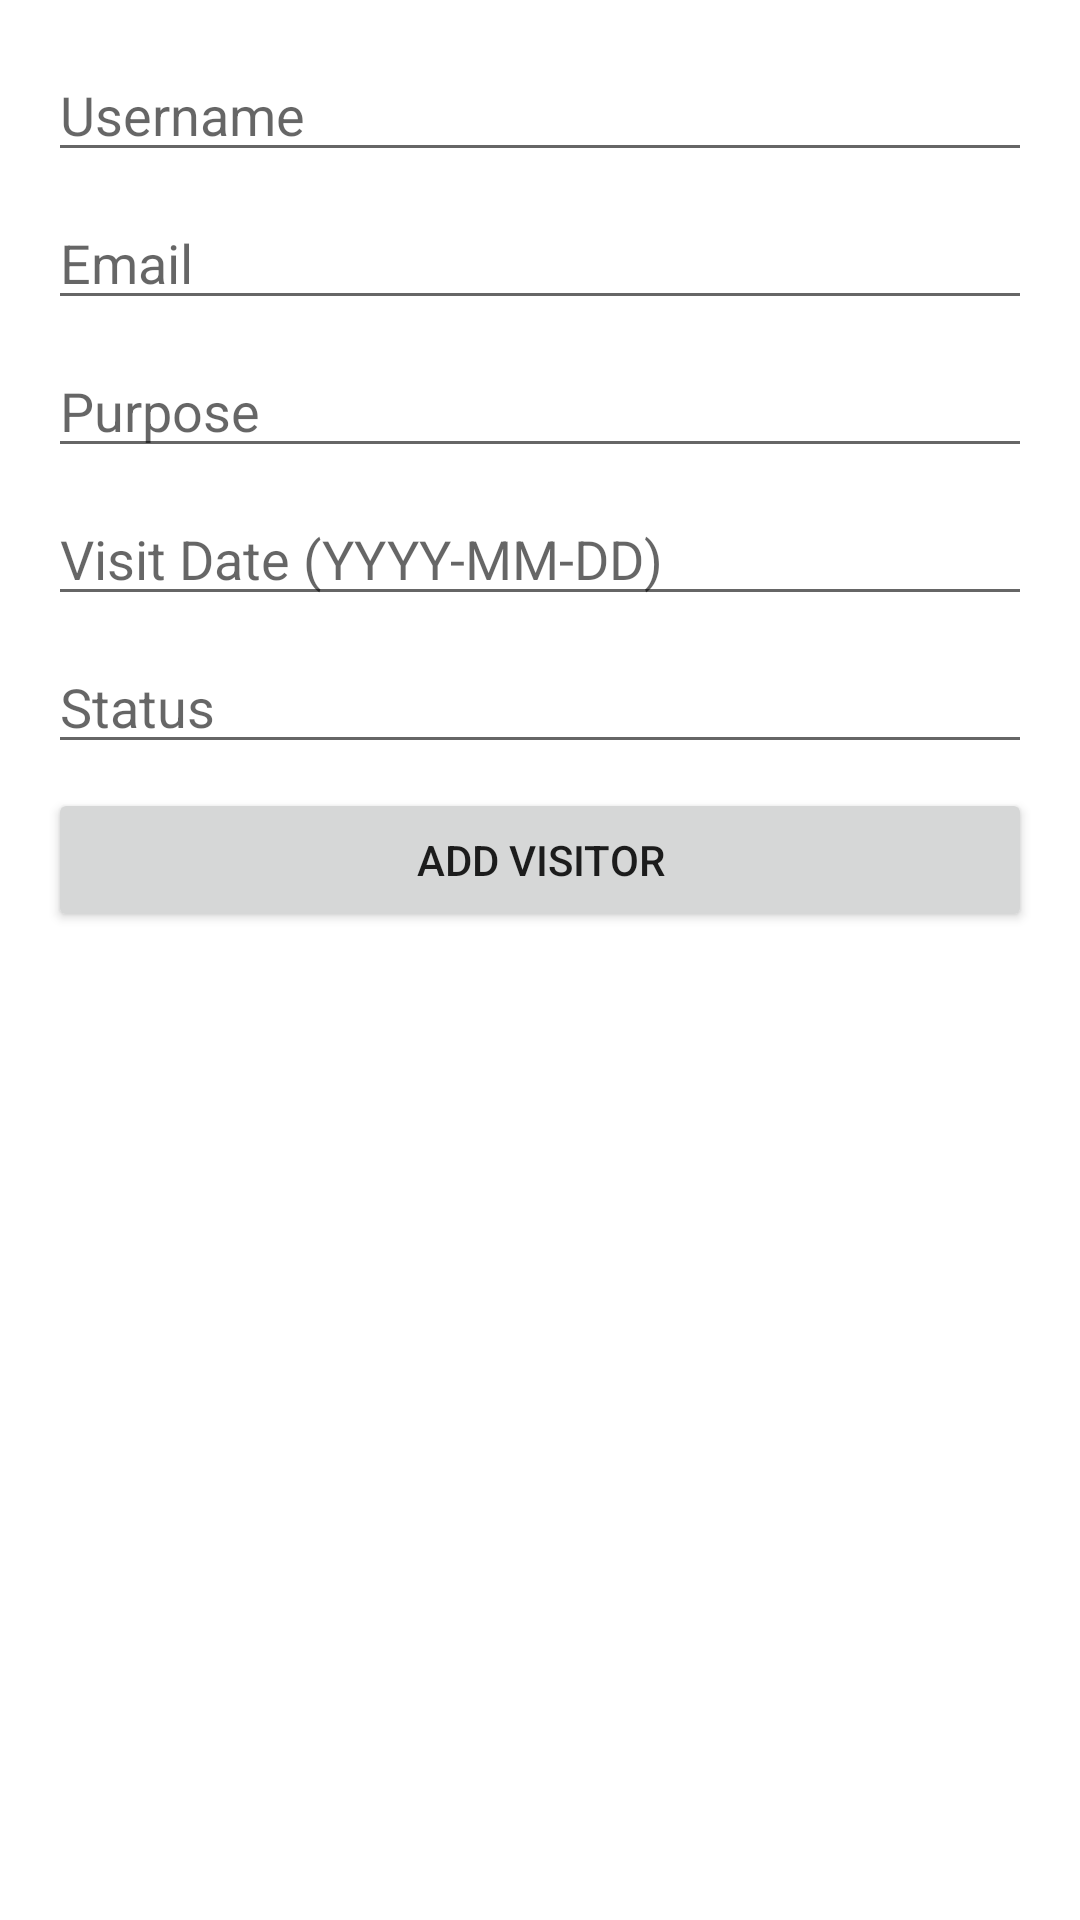

Here is an Android app screen rendered from its layout file. Give the layout XML and the strings, colors and styles it references.
<!-- AndroidManifest.xml: application theme Theme.VerifyMe -->
<!-- res/layout/activity_visitor_management.xml -->
<?xml version="1.0" encoding="utf-8"?>
<LinearLayout xmlns:android="http://schemas.android.com/apk/res/android"
    android:layout_width="match_parent"
    android:layout_height="match_parent"
    android:orientation="vertical"
    android:padding="16dp">

    <EditText
        android:id="@+id/editTextUsername"
        android:layout_width="match_parent"
        android:layout_height="wrap_content"
        android:hint="Username"
        android:layout_marginBottom="8dp"/>

    <EditText
        android:id="@+id/editTextEmail"
        android:layout_width="match_parent"
        android:layout_height="wrap_content"
        android:hint="Email"
        android:inputType="textEmailAddress"
        android:layout_marginBottom="8dp"/>

    <EditText
        android:id="@+id/editTextPurpose"
        android:layout_width="match_parent"
        android:layout_height="wrap_content"
        android:hint="Purpose"
        android:layout_marginBottom="8dp"/>

    <EditText
        android:id="@+id/editTextVisitDate"
        android:layout_width="match_parent"
        android:layout_height="wrap_content"
        android:hint="Visit Date (YYYY-MM-DD)"
        android:layout_marginBottom="8dp"/>

    <EditText
        android:id="@+id/editTextStatus"
        android:layout_width="match_parent"
        android:layout_height="wrap_content"
        android:hint="Status"
        android:layout_marginBottom="8dp"/>

    <Button
        android:id="@+id/buttonAddVisitor"
        android:layout_width="match_parent"
        android:layout_height="wrap_content"
        android:text="Add Visitor"/>

    <ListView
        android:id="@+id/listViewVisitors"
        android:layout_width="match_parent"
        android:layout_height="0dp"
        android:layout_weight="1"
        android:layout_marginTop="16dp"/>

</LinearLayout>
<!-- resources referenced by this layout -->
<resources>
  <style name="Theme.VerifyMe" parent="Theme.MaterialComponents.DayNight.DarkActionBar">
          
          <item name="colorPrimary">@color/purple_500</item>
          <item name="colorPrimaryVariant">@color/purple_700</item>
          <item name="colorOnPrimary">@color/white</item>
          
          <item name="colorSecondary">@color/teal_200</item>
          <item name="colorSecondaryVariant">@color/teal_700</item>
          <item name="colorOnSecondary">@color/black</item>
          
          <item name="android:statusBarColor">?attr/colorPrimaryVariant</item>
          
      </style>
  <!-- not gathered from this repository: default colours our renderer supplied (Android Studio template values) -->
  <color name="purple_500">#FF6200EE</color>
  <color name="purple_700">#FF3700B3</color>
  <color name="teal_200">#FF03DAC5</color>
  <color name="teal_700">#FF018786</color>
  <color name="black">#FF000000</color>
  <color name="white">#FFFFFFFF</color>
</resources>
